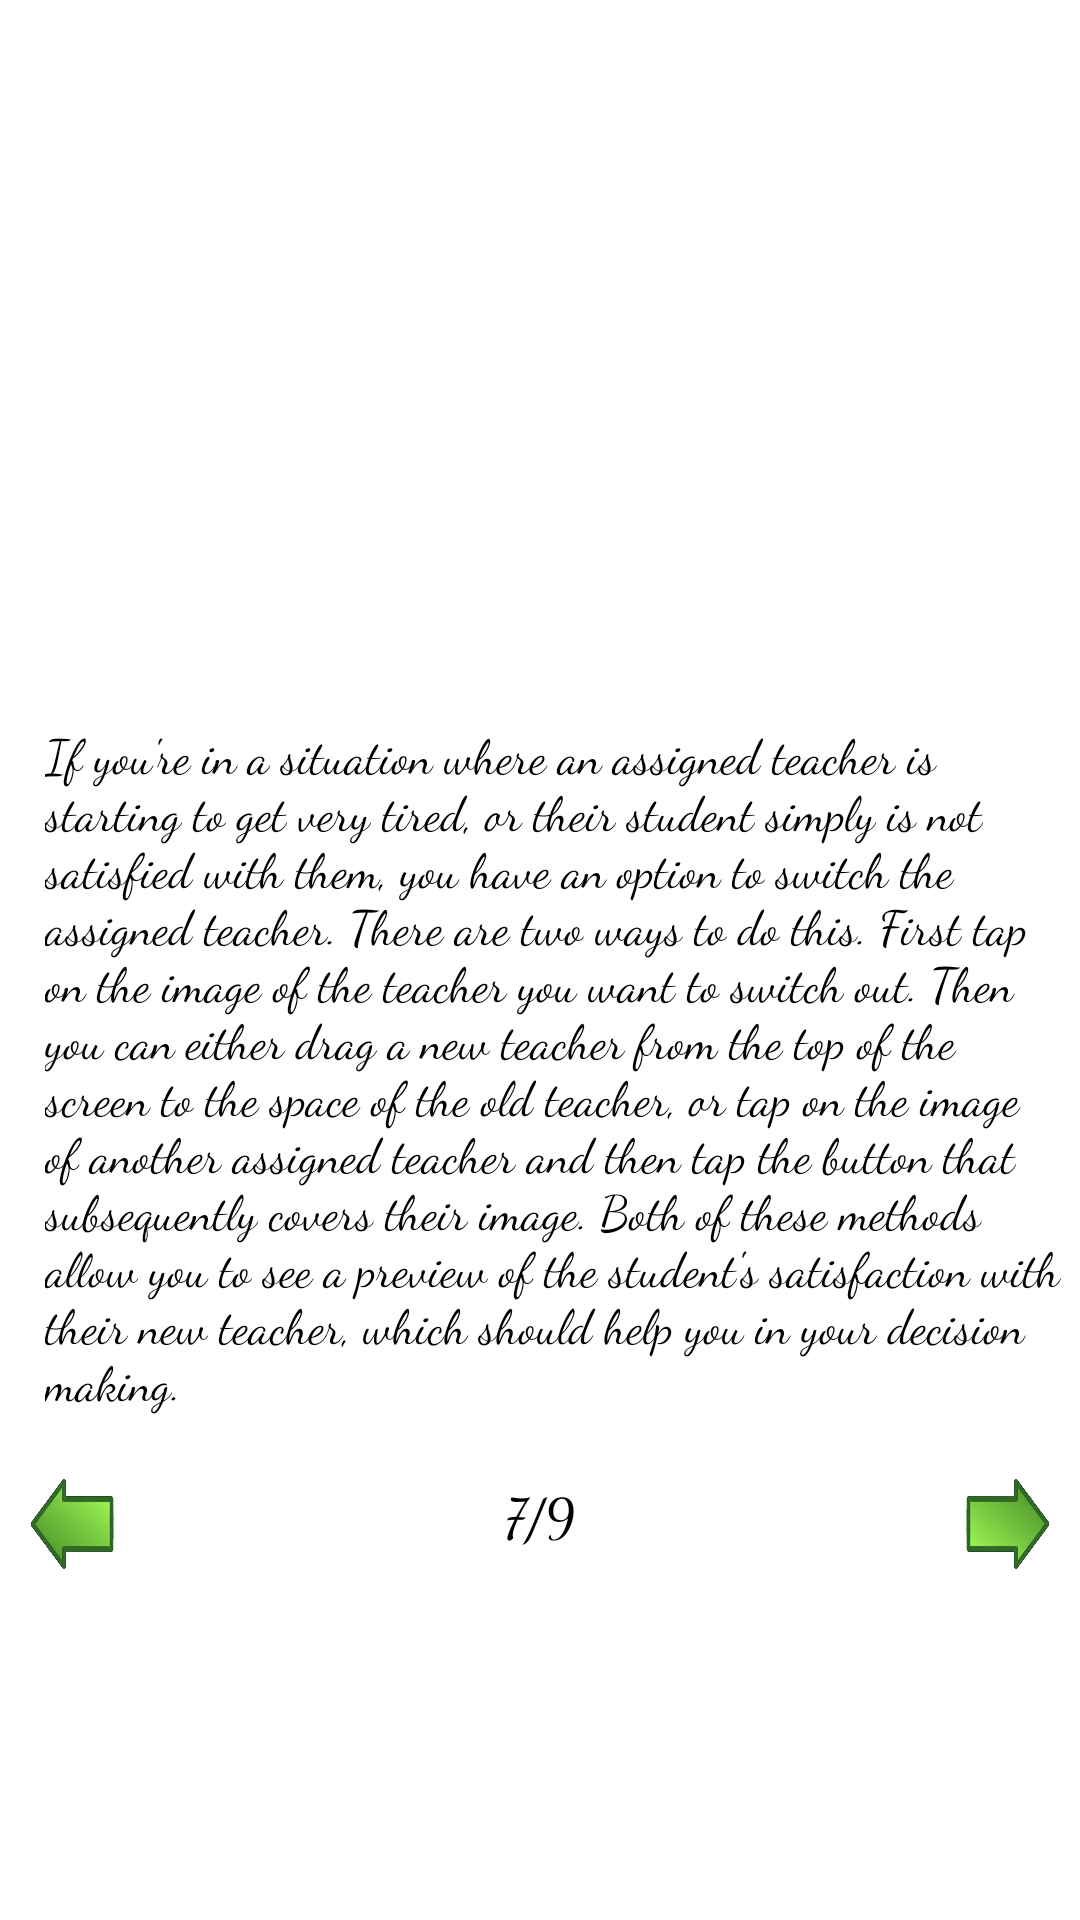

Write the Android layout XML for this screen, with the resource values it uses.
<!-- AndroidManifest.xml: application theme Theme.FloridaClubManager -->
<!-- res/layout/fragment_page7.xml -->
<?xml version="1.0" encoding="utf-8"?>
<FrameLayout xmlns:android="http://schemas.android.com/apk/res/android"
    xmlns:tools="http://schemas.android.com/tools"
    android:layout_width="match_parent"
    android:layout_height="match_parent"
    android:background="@color/white"
    tools:context=".Page7">

    
    <ImageView
        android:layout_height="200dp"
        android:layout_width="200dp"
        android:layout_marginLeft="86dp"
        android:layout_marginTop="40dp"
        android:src="@drawable/swap"
        />
    <TextView
        android:layout_width="342dp"
        android:layout_height="235dp"
        android:text="If you're in a situation where an assigned teacher is starting to get very tired, or their student
simply is not satisfied with them, you have an option to switch the assigned teacher. There are two ways to do this. First
tap on the image of the teacher you want to switch out. Then you can either drag a new teacher from the top of the screen to
the space of the old teacher, or tap on the image of another assigned teacher and then tap the button that subsequently covers
their image. Both of these methods allow you to see a preview of the student's satisfaction with their new teacher, which
should help you in your decision making."
        android:textSize="16sp"
        android:textColor="@color/black"
        android:fontFamily="cursive"
        android:layout_marginTop="240dp"
        android:layout_marginLeft="15dp"
        />
    <androidx.appcompat.widget.AppCompatButton
        android:layout_width="30dp"
        android:layout_height="32dp"
        android:layout_marginTop="492dp"
        android:layout_marginLeft="9dp"
        android:background="@drawable/leftarrow"
        android:id="@+id/page7previousbutton"
        />
    <androidx.appcompat.widget.AppCompatButton
        android:layout_width="30dp"
        android:layout_height="32dp"
        android:layout_marginTop="492dp"
        android:layout_marginLeft="321dp"
        android:background="@drawable/leftarrow"
        android:rotation="180"
        android:id="@+id/page7nextbutton"
        />
    <TextView
        android:layout_width="24dp"
        android:layout_height="24dp"
        android:layout_marginTop="492dp"
        android:layout_marginLeft="168dp"
        android:fontFamily="cursive"
        android:text="7/9"
        android:textSize="18sp"
        android:textColor="@color/black"
        />
</FrameLayout>
<!-- resources referenced by this layout -->
<resources>
  <!-- drawable leftarrow: png bitmap (drawable, 41287 bytes) -->
  <style name="Theme.FloridaClubManager" parent="Theme.MaterialComponents.DayNight.DarkActionBar">
          
          <item name="colorPrimary">@color/purple_500</item>
          <item name="colorPrimaryVariant">@color/purple_700</item>
          <item name="colorOnPrimary">@color/white</item>
          
          <item name="colorSecondary">@color/teal_200</item>
          <item name="colorSecondaryVariant">@color/teal_700</item>
          <item name="colorOnSecondary">@color/black</item>
          
          <item name="android:statusBarColor" tools:targetApi="l">?attr/colorPrimaryVariant</item>
          
      </style>
  <!-- not gathered from this repository: default colours our renderer supplied (Android Studio template values) -->
  <color name="purple_500">#FF6200EE</color>
  <color name="purple_700">#FF3700B3</color>
  <color name="teal_200">#FF03DAC5</color>
  <color name="teal_700">#FF018786</color>
  <color name="black">#FF000000</color>
  <color name="white">#FFFFFFFF</color>
</resources>
